4-way image classification set "oil_palm_fruit" from GitHub (Hartinidamanik/OilPalm_Research); label vocabulary: overripe, ripe, underripe, unripe.

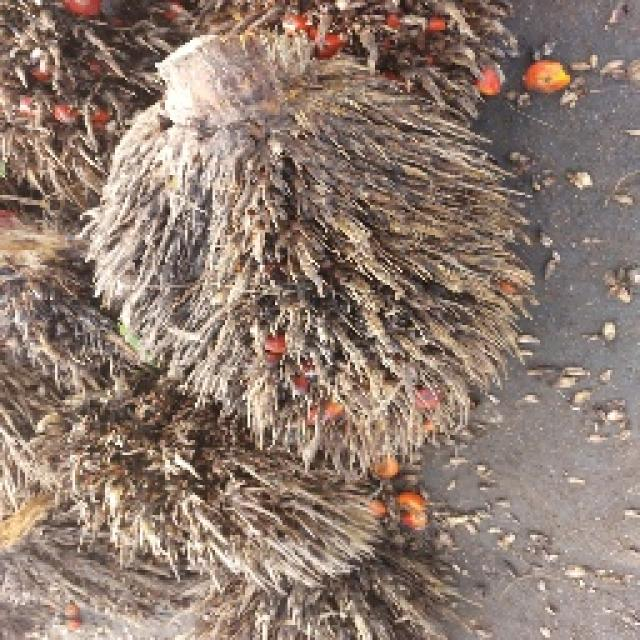
Label: overripe

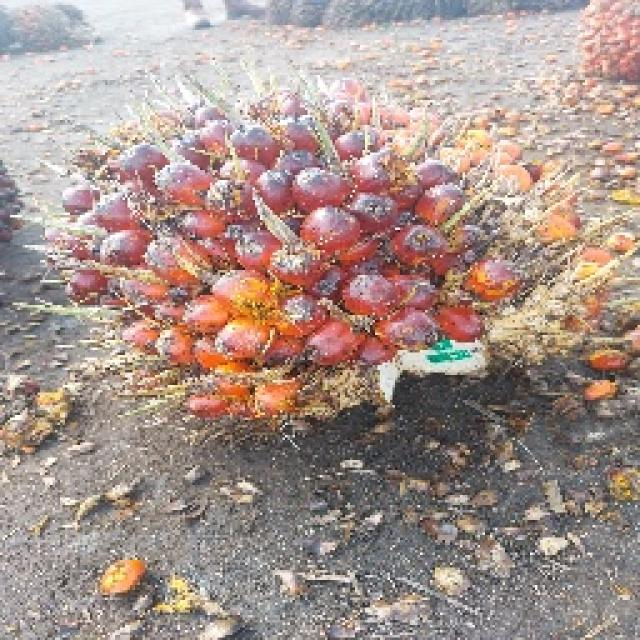
Label: underripe

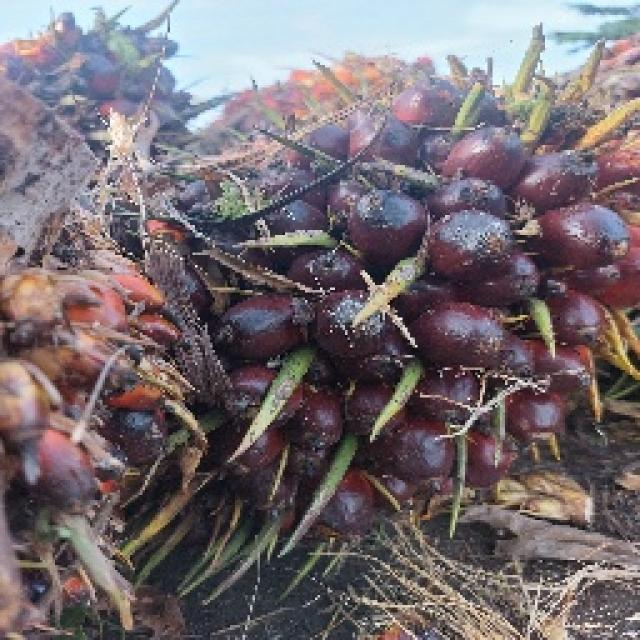
Label: underripe

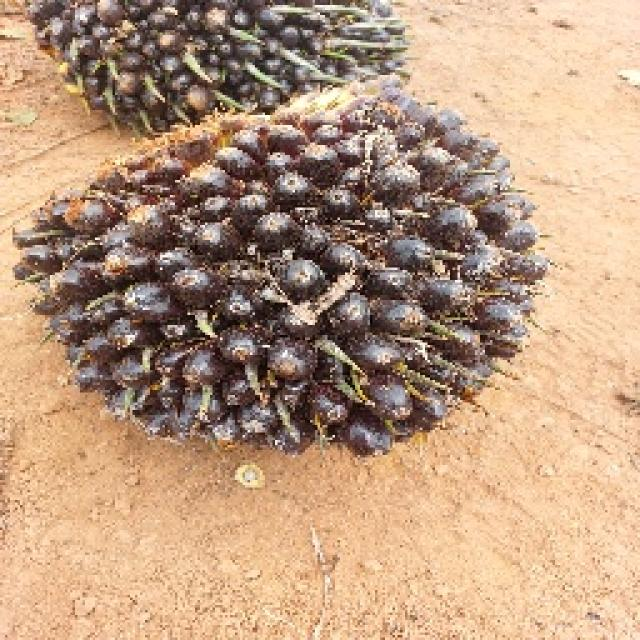
Label: unripe

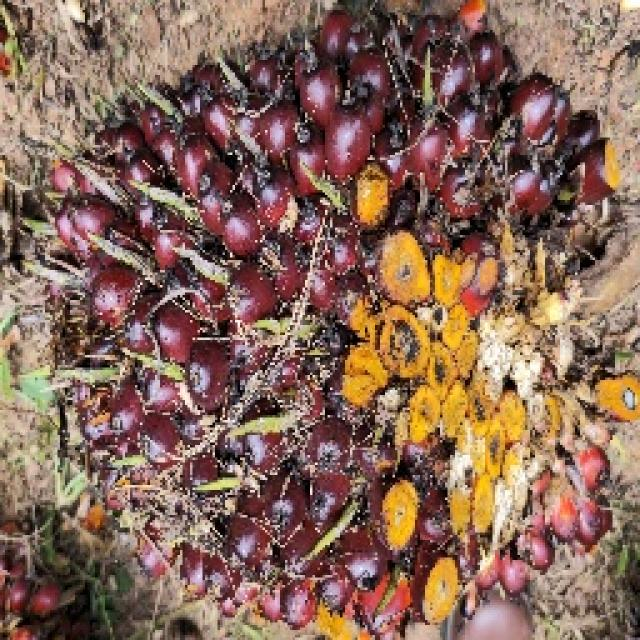
Label: ripe

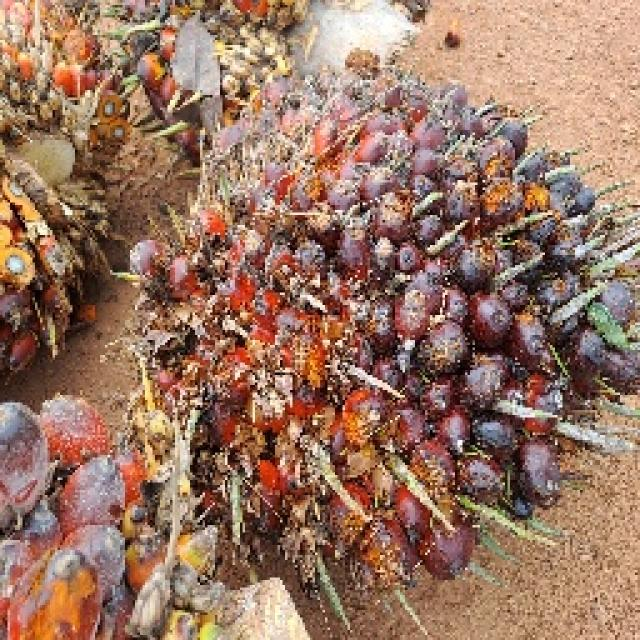
Label: ripe
